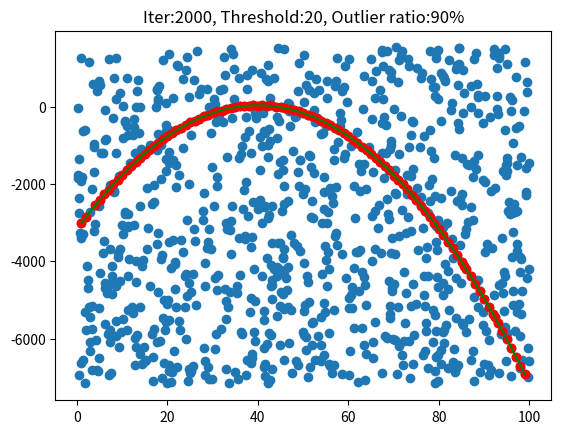

Source code (Python):
import numpy as np
import matplotlib.pyplot as plt 

sigma = 10
x0 = np.array([i for i in range(1, 100)])
y0 = -2*(x0-40)**2 + 30 + sigma*np.random.randn(len(x0))
x1 = np.random.rand(900)*100
y1 = np.random.rand(900)*8700-7170

x = np.concatenate([x0, x1], axis=0)
y = np.concatenate([y0, y1], axis=0)

A0 = np.array([x0**2, x0, np.ones(len(x0))]).T
A = np.array([x**2, x, np.ones(len(x))]).T


n_data = len(x)
N = 2000 #iteration
T = 2*sigma #residual threshold
n_sample = 3
max_cnt = 0
best_model = [.0, .0, .0]


for i in range(N) :

    k = np.floor(n_data*np.random.rand(n_sample)).astype(int)
    Ak = np.array([x[k]**2, x[k], np.ones(len(k))]).T
    pk = np.linalg.pinv(Ak) @ y[k]
    residual = np.abs(y-A @ pk)
    cnt = (residual < T).sum()

    if cnt > max_cnt :
        best_model = pk
        max_cnt = cnt

residual = np.abs(y-A @ best_model)
in_k = residual < T

A2 = np.array([x[in_k]**2, x[in_k], np.ones(in_k.sum())]).T
p = np.linalg.pinv(A2) @ y[in_k]

residual = np.abs(y-A @ p)
ink = residual < T
plt.title(f'Iter:{N}, Threshold:{T}, Outlier ratio:{100*np.invert(ink).sum()/len(x):.0f}%')
plt.scatter(x, y)
plt.scatter(x[ink], y[ink], color='red')
plt.plot(x0, A0 @ p, 'green')
plt.show()